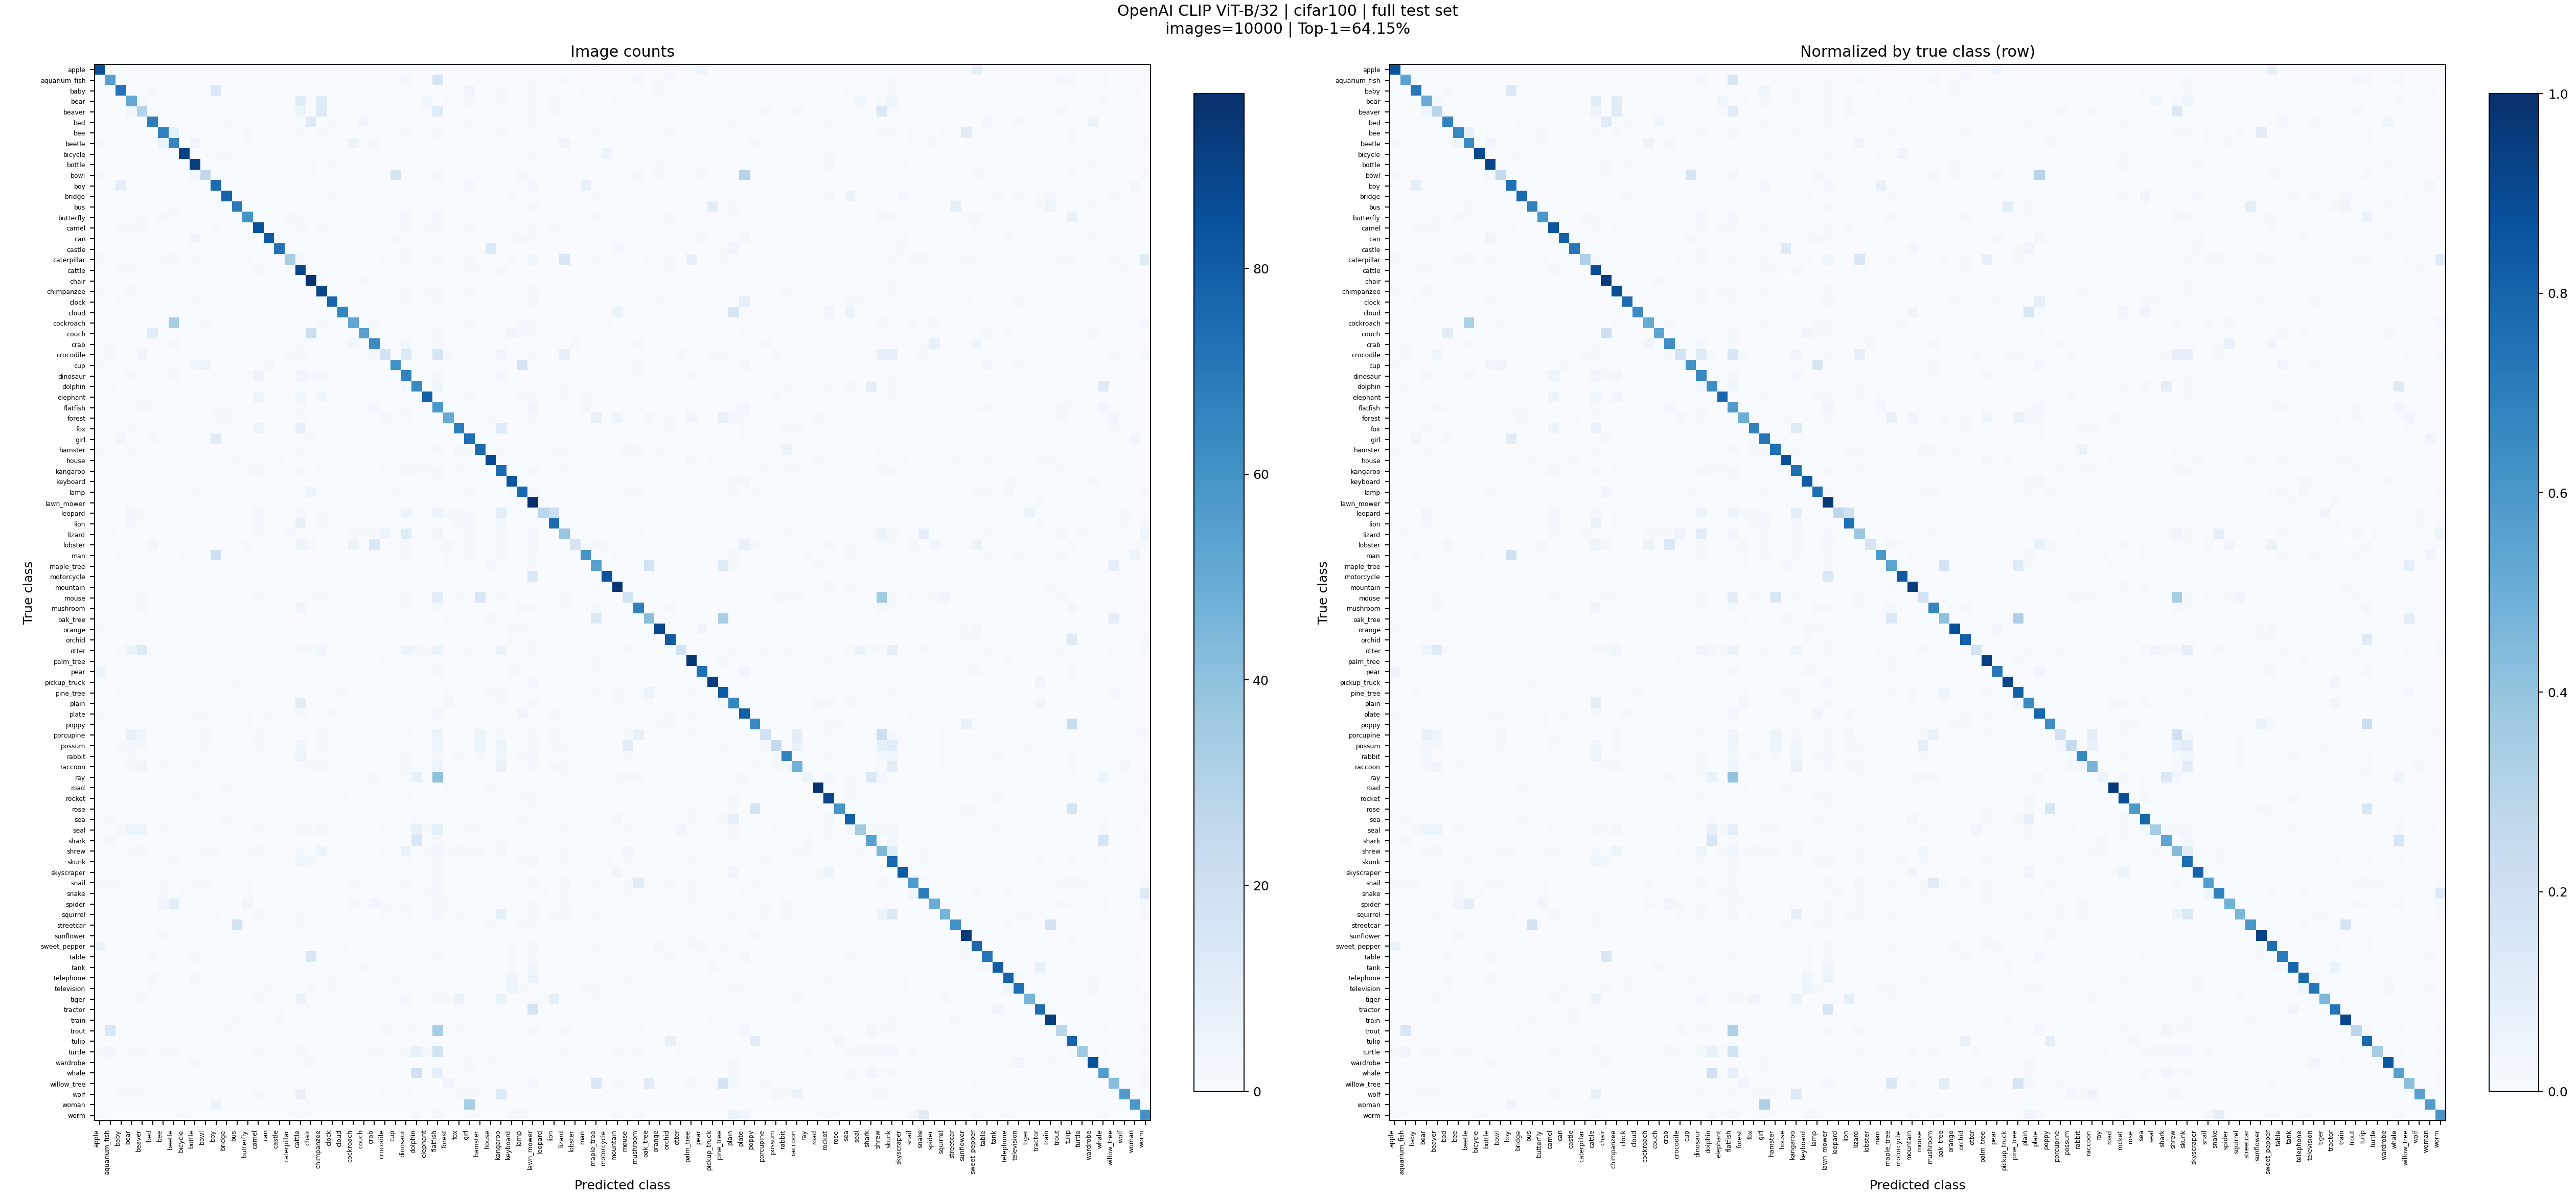

Data behind this chart, as committed beside it:
true / predicted, apple, aquarium_fish, baby, bear, beaver, bed, bee, beetle, bicycle, bottle, bowl, boy, bridge, bus, butterfly, camel, can, castle, caterpillar, cattle, chair, chimpanzee, clock
apple, 86, 0, 0, 0, 0, 0, 0, 0, 0, 0, 0, 0, 0, 0, 0, 0, 0, 0, 0, 0, 0, 0, 0
aquarium_fish, 0, 55, 0, 0, 0, 0, 1, 0, 0, 0, 0, 0, 0, 0, 0, 0, 0, 0, 0, 1, 0, 0, 0
baby, 0, 0, 72, 0, 0, 2, 0, 0, 0, 0, 0, 14, 0, 0, 0, 0, 0, 0, 0, 0, 0, 0, 0
bear, 0, 0, 0, 51, 2, 0, 0, 0, 0, 0, 0, 0, 0, 0, 0, 0, 0, 0, 0, 12, 0, 11, 0
beaver, 0, 0, 0, 4, 29, 0, 0, 1, 0, 0, 1, 0, 0, 0, 1, 1, 0, 0, 0, 6, 0, 12, 0
bed, 0, 0, 0, 0, 0, 68, 0, 0, 0, 0, 0, 0, 1, 0, 0, 0, 0, 0, 0, 0, 12, 0, 1
bee, 0, 0, 0, 0, 0, 0, 66, 8, 0, 0, 0, 0, 0, 0, 2, 0, 0, 0, 0, 1, 0, 2, 0
beetle, 2, 0, 0, 0, 0, 0, 6, 65, 0, 4, 0, 0, 0, 0, 1, 0, 0, 0, 1, 0, 0, 0, 0
bicycle, 0, 0, 0, 0, 0, 0, 0, 0, 90, 0, 0, 1, 1, 0, 0, 0, 0, 0, 0, 0, 0, 0, 0
bottle, 0, 0, 0, 0, 0, 0, 0, 0, 0, 92, 0, 0, 0, 0, 0, 0, 0, 0, 0, 0, 1, 0, 1
bowl, 2, 0, 0, 0, 0, 0, 0, 0, 0, 3, 26, 0, 0, 0, 0, 0, 1, 0, 0, 0, 1, 0, 0
boy, 0, 0, 9, 0, 0, 0, 0, 0, 0, 0, 0, 75, 0, 0, 0, 0, 0, 0, 0, 0, 0, 0, 0
bridge, 0, 0, 0, 0, 0, 0, 0, 0, 0, 0, 0, 0, 78, 0, 0, 0, 0, 0, 0, 0, 0, 0, 2
bus, 0, 0, 0, 0, 0, 0, 0, 1, 0, 0, 0, 0, 0, 69, 0, 0, 0, 0, 0, 0, 0, 0, 0
butterfly, 0, 0, 0, 0, 1, 0, 2, 1, 0, 0, 0, 0, 0, 0, 60, 0, 0, 0, 2, 1, 0, 0, 0
camel, 0, 0, 1, 1, 1, 0, 0, 0, 0, 0, 0, 1, 0, 0, 0, 85, 0, 0, 0, 2, 0, 1, 0
can, 0, 0, 0, 0, 0, 0, 0, 0, 0, 4, 0, 0, 0, 0, 0, 0, 81, 0, 0, 0, 0, 0, 0
castle, 0, 0, 0, 0, 0, 0, 0, 0, 0, 0, 0, 0, 1, 0, 0, 0, 0, 72, 0, 0, 0, 0, 1
caterpillar, 2, 0, 0, 0, 0, 0, 1, 2, 0, 1, 0, 0, 0, 0, 1, 0, 0, 0, 33, 1, 0, 0, 0
cattle, 0, 0, 1, 1, 0, 0, 0, 0, 0, 0, 0, 0, 0, 0, 0, 3, 0, 0, 0, 89, 0, 0, 0
chair, 0, 0, 0, 0, 0, 0, 0, 0, 0, 0, 0, 0, 0, 0, 0, 0, 0, 0, 0, 0, 96, 0, 0
chimpanzee, 1, 0, 0, 2, 0, 0, 0, 0, 0, 0, 0, 0, 0, 0, 0, 0, 0, 0, 0, 0, 0, 89, 0
clock, 0, 0, 1, 0, 0, 0, 0, 0, 0, 1, 0, 0, 0, 0, 0, 0, 0, 0, 0, 0, 0, 0, 77
cloud, 0, 0, 0, 0, 0, 0, 0, 0, 0, 0, 0, 1, 0, 0, 0, 0, 0, 0, 0, 0, 0, 0, 0
cockroach, 0, 0, 0, 0, 0, 0, 0, 33, 0, 0, 1, 0, 0, 0, 0, 0, 0, 0, 0, 0, 0, 1, 0
couch, 0, 0, 0, 0, 0, 11, 0, 0, 0, 0, 0, 0, 0, 0, 0, 0, 0, 0, 0, 0, 21, 0, 0
crab, 0, 1, 0, 0, 0, 0, 1, 2, 0, 0, 0, 0, 0, 0, 0, 0, 0, 0, 0, 1, 0, 0, 0
crocodile, 0, 1, 0, 0, 4, 0, 0, 0, 0, 0, 0, 0, 0, 0, 0, 0, 0, 0, 1, 2, 0, 0, 0
cup, 1, 0, 0, 0, 0, 0, 0, 0, 0, 4, 5, 0, 0, 0, 0, 0, 3, 0, 0, 0, 0, 0, 0
dinosaur, 0, 0, 0, 2, 0, 0, 0, 2, 0, 0, 0, 1, 0, 0, 1, 5, 0, 0, 0, 4, 1, 3, 0
dolphin, 0, 1, 0, 0, 0, 0, 0, 0, 0, 0, 0, 0, 0, 0, 0, 0, 0, 0, 0, 0, 0, 0, 0
elephant, 0, 0, 0, 0, 0, 0, 0, 0, 0, 0, 0, 0, 0, 0, 0, 5, 0, 0, 0, 4, 0, 4, 0
flatfish, 0, 0, 0, 1, 2, 1, 0, 0, 0, 0, 0, 1, 1, 0, 0, 0, 0, 0, 0, 2, 0, 0, 0
forest, 0, 0, 0, 0, 0, 0, 0, 0, 0, 0, 0, 1, 3, 0, 0, 0, 0, 1, 0, 1, 0, 0, 0
fox, 0, 0, 0, 1, 0, 0, 0, 0, 0, 0, 0, 0, 0, 0, 0, 5, 0, 0, 0, 7, 0, 0, 0
girl, 0, 0, 4, 0, 0, 2, 0, 0, 0, 0, 0, 11, 0, 0, 0, 0, 0, 0, 0, 0, 2, 0, 0
hamster, 1, 0, 0, 1, 0, 0, 0, 0, 0, 0, 0, 0, 0, 0, 0, 0, 0, 0, 0, 1, 0, 0, 0
house, 0, 0, 0, 0, 0, 0, 0, 0, 0, 0, 0, 0, 0, 1, 0, 0, 0, 1, 0, 0, 0, 0, 0
kangaroo, 0, 0, 0, 0, 0, 0, 0, 0, 0, 0, 0, 0, 0, 0, 1, 3, 0, 0, 0, 2, 0, 1, 0
keyboard, 0, 0, 0, 0, 0, 1, 0, 0, 0, 0, 0, 0, 0, 0, 0, 0, 0, 0, 0, 0, 0, 0, 0
lamp, 0, 0, 0, 0, 0, 0, 0, 0, 0, 1, 0, 0, 0, 0, 0, 0, 0, 0, 0, 0, 5, 0, 0
lawn_mower, 0, 0, 0, 0, 0, 0, 0, 0, 0, 0, 0, 0, 0, 0, 0, 0, 0, 0, 0, 0, 0, 0, 0
leopard, 0, 0, 0, 4, 1, 0, 0, 0, 0, 0, 0, 0, 0, 0, 0, 3, 0, 0, 0, 3, 0, 1, 0
lion, 0, 0, 0, 3, 0, 0, 0, 0, 0, 0, 0, 0, 0, 0, 0, 3, 0, 0, 0, 7, 0, 1, 0
lizard, 0, 1, 0, 0, 0, 0, 0, 0, 0, 0, 0, 0, 0, 0, 0, 1, 0, 0, 2, 0, 0, 0, 0
lobster, 0, 0, 0, 0, 0, 3, 0, 1, 0, 0, 0, 0, 0, 0, 2, 0, 1, 0, 0, 6, 3, 0, 0
man, 0, 0, 1, 0, 0, 0, 0, 0, 1, 0, 0, 20, 0, 0, 0, 0, 0, 0, 0, 0, 0, 0, 0
maple_tree, 0, 0, 0, 0, 0, 0, 0, 0, 0, 0, 0, 0, 0, 0, 0, 0, 0, 0, 0, 0, 0, 0, 0
motorcycle, 0, 0, 0, 0, 0, 0, 0, 0, 1, 0, 0, 0, 0, 0, 0, 0, 0, 0, 0, 0, 0, 0, 0
mountain, 0, 0, 0, 0, 0, 0, 0, 0, 0, 0, 0, 0, 0, 0, 0, 0, 0, 0, 0, 0, 0, 0, 0
mouse, 0, 0, 0, 0, 1, 0, 0, 0, 0, 0, 0, 0, 0, 0, 0, 1, 0, 0, 0, 0, 1, 1, 0
mushroom, 1, 0, 0, 1, 2, 0, 0, 0, 0, 0, 0, 1, 0, 0, 0, 0, 0, 0, 0, 4, 0, 0, 0
oak_tree, 0, 0, 0, 0, 0, 0, 0, 0, 0, 0, 0, 0, 0, 0, 0, 0, 0, 0, 0, 0, 0, 0, 0
orange, 1, 0, 0, 0, 0, 0, 0, 0, 0, 0, 0, 0, 0, 0, 0, 0, 0, 0, 0, 0, 0, 0, 0
orchid, 0, 0, 0, 0, 0, 0, 0, 0, 0, 0, 0, 0, 0, 0, 0, 0, 0, 0, 0, 0, 0, 0, 0
otter, 0, 0, 1, 5, 12, 1, 0, 0, 0, 0, 0, 0, 0, 0, 0, 0, 0, 0, 0, 2, 2, 4, 0
palm_tree, 0, 0, 0, 0, 0, 0, 0, 0, 0, 0, 0, 0, 0, 0, 0, 0, 0, 0, 0, 0, 0, 0, 0
pear, 5, 0, 0, 0, 0, 0, 0, 0, 0, 0, 1, 0, 0, 0, 0, 0, 0, 0, 1, 0, 0, 0, 0
pickup_truck, 0, 0, 0, 0, 0, 0, 0, 0, 0, 0, 0, 0, 0, 1, 0, 0, 0, 0, 0, 0, 0, 0, 0
pine_tree, 0, 0, 1, 0, 0, 0, 0, 0, 0, 0, 0, 0, 0, 0, 0, 0, 0, 0, 0, 0, 0, 0, 0
... 40 more rows
